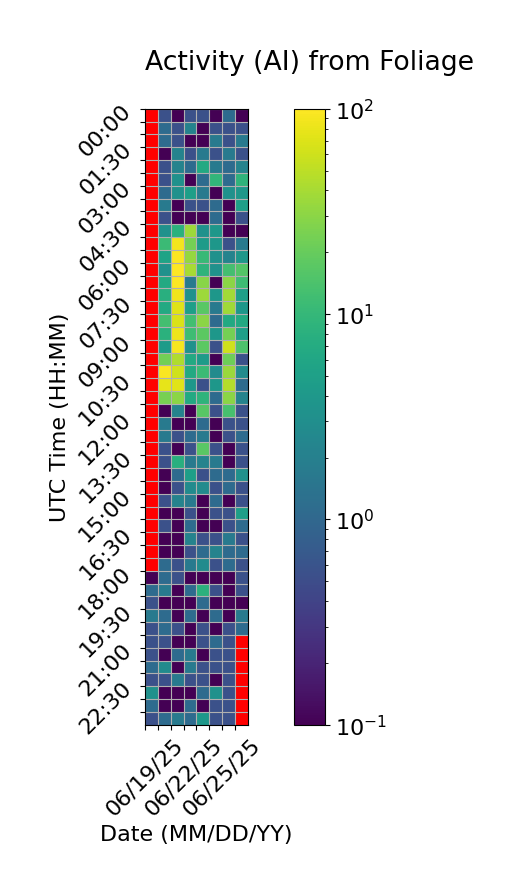

Data behind this chart, as committed beside it:
Time (UTC), 06/19/25, 06/20/25, 06/21/25, 06/22/25, 06/23/25, 06/24/25, 06/25/25, 06/26/25
00:00, , 0.5556, 0.0, 0.5556, 0.5556, 0.0, 1.111, 0.0
00:30, , 1.111, 0.5556, 2.222, 0.0, 0.5556, 0.5556, 0.5556
01:00, , 1.111, 0.5556, 0.0, 0.0, 1.667, 0.5556, 1.667
01:30, , 0.0, 2.222, 0.5556, 1.667, 0.5556, 1.667, 0.5556
02:00, , 0.5556, 2.222, 1.111, 6.667, 1.667, 1.111, 2.222
02:30, , 0.5556, 3.333, 0.0, 1.111, 9.444, 1.111, 8.889
03:00, , 1.111, 3.333, 5.0, 1.667, 0.0, 3.333, 3.889
03:30, , 1.667, 0.0, 0.5556, 0.5556, 1.111, 0.0, 5.0
04:00, , 0.5556, 0.0, 0.0, 0.0, 1.111, 0.0, 0.5556
04:30, , 3.333, 8.333, 36.67, 3.333, 3.889, 0.0, 0.0
05:00, , 11.11, 89.44, 23.33, 4.444, 3.889, 0.5556, 1.667
05:30, , 5.556, 97.22, 33.89, 10.56, 3.333, 2.222, 3.889
06:00, , 3.333, 100.0, 40.56, 8.889, 3.333, 12.78, 15.56
06:30, , 6.667, 98.33, 1.667, 29.44, 0.0, 30.0, 11.67
07:00, , 7.778, 86.11, 3.333, 36.67, 3.889, 38.33, 5.0
07:30, , 6.667, 71.11, 5.0, 17.22, 1.667, 37.78, 3.889
08:00, , 12.78, 67.22, 12.22, 30.0, 1.111, 6.667, 6.667
08:30, , 8.333, 84.44, 11.67, 17.78, 3.889, 23.33, 5.0
09:00, , 4.444, 90.56, 3.333, 17.78, 0.5556, 61.11, 14.44
09:30, , 22.78, 43.89, 6.667, 4.444, 0.0, 21.67, 0.5556
10:00, , 96.67, 60.56, 6.667, 11.11, 2.778, 35.0, 2.778
10:30, , 77.78, 73.89, 3.889, 0.5556, 3.889, 46.11, 1.111
11:00, , 24.44, 30.0, 6.667, 8.889, 1.111, 30.0, 2.222
11:30, , 0.0, 2.222, 0.0, 16.67, 0.5556, 13.33, 0.5556
12:00, , 1.667, 0.0, 0.0, 1.111, 0.0, 0.5556, 0.5556
12:30, , 1.667, 0.5556, 1.111, 1.667, 0.0, 0.5556, 1.111
13:00, , 0.5556, 0.0, 0.5556, 17.22, 0.5556, 0.0, 0.5556
13:30, , 0.5556, 7.778, 1.667, 2.222, 1.667, 0.0, 0.5556
14:00, , 0.0, 1.111, 5.0, 0.5556, 1.111, 1.111, 3.333
14:30, , 0.0, 0.5556, 2.778, 2.778, 0.5556, 1.111, 0.5556
15:00, , 0.5556, 2.222, 1.667, 0.0, 1.111, 0.0, 0.5556
15:30, , 0.0, 0.0, 0.5556, 0.0, 0.5556, 0.5556, 5.0
16:00, , 0.5556, 0.0, 1.111, 0.0, 0.0, 0.5556, 1.111
16:30, , 0.0, 0.0, 2.222, 0.5556, 0.5556, 1.667, 0.5556
17:00, , 0.0, 0.0, 0.5556, 1.111, 2.222, 1.111, 1.111
17:30, , 1.111, 0.5556, 1.667, 2.778, 0.5556, 1.111, 0.5556
18:00, 0.0, 1.111, 0.5556, 0.0, 0.0, 0.0, 0.0, 0.5556
18:30, 1.111, 1.667, 0.0, 1.111, 8.333, 0.5556, 0.0, 0.5556
19:00, 0.5556, 0.0, 0.0, 0.0, 1.111, 0.0, 0.0, 0.0
19:30, 1.667, 1.111, 0.0, 1.111, 0.0, 1.111, 0.0, 1.667
20:00, 0.5556, 1.111, 0.5556, 0.0, 0.5556, 0.0, 0.5556, 1.111
20:30, 0.5556, 0.5556, 0.0, 0.0, 0.5556, 1.111, 0.5556, 
21:00, 0.5556, 0.0, 1.111, 1.667, 0.0, 0.5556, 0.5556, 
21:30, 1.111, 2.778, 0.0, 1.667, 0.5556, 0.5556, 0.5556, 
22:00, 0.5556, 0.5556, 1.667, 0.5556, 0.5556, 0.0, 0.5556, 
22:30, 3.333, 0.0, 0.0, 0.0, 1.111, 3.333, 0.5556, 
23:00, 1.111, 0.0, 0.0, 1.111, 0.0, 0.5556, 0.5556, 
23:30, 0.5556, 1.111, 1.667, 1.111, 3.889, 0.5556, 0.5556, 
